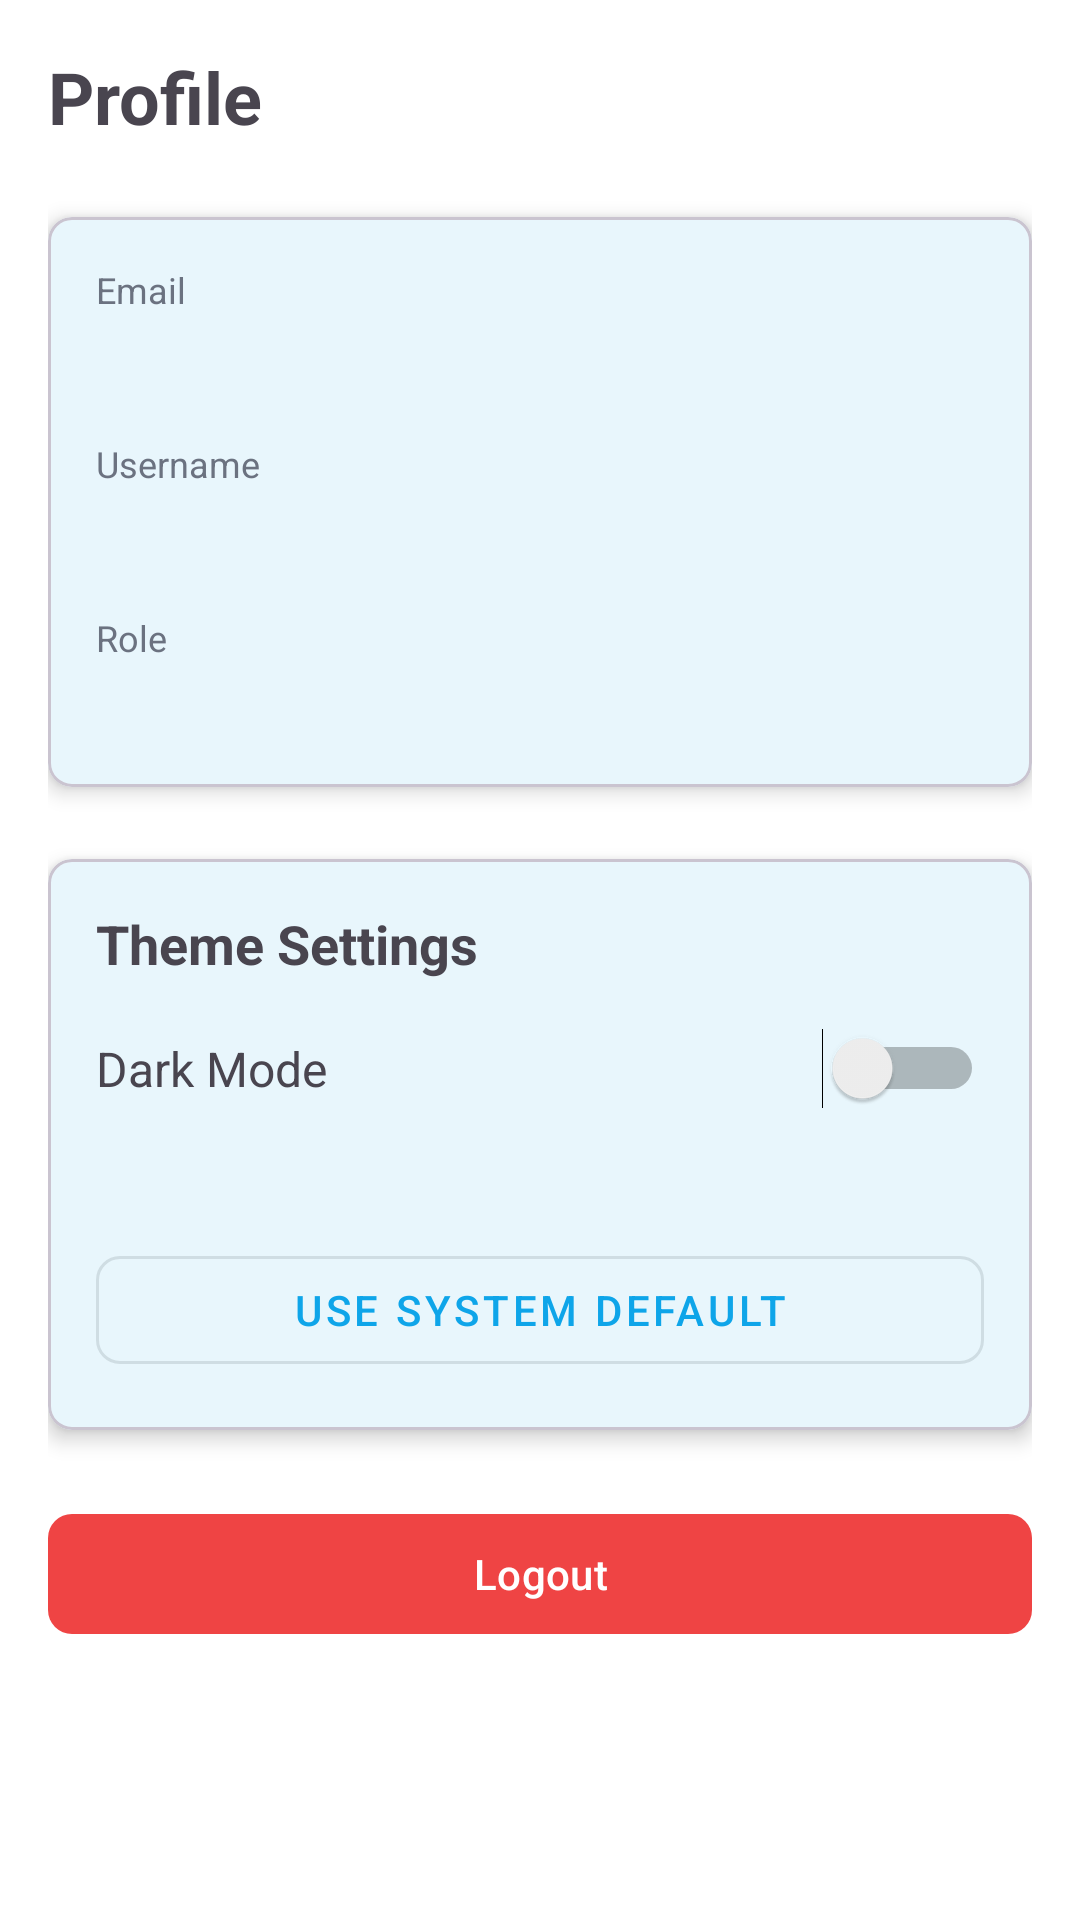

Reconstruct the res/layout file that produces this screen, plus the resources it refers to.
<!-- AndroidManifest.xml: application theme AppTheme -->
<!-- res/layout/fragment_profile.xml -->
<?xml version="1.0" encoding="utf-8"?>
<ScrollView xmlns:android="http://schemas.android.com/apk/res/android"
    xmlns:app="http://schemas.android.com/apk/res-auto"
    xmlns:tools="http://schemas.android.com/tools"
    android:layout_width="match_parent"
    android:layout_height="match_parent"
    android:padding="16dp"
    tools:context=".ui.profile.ProfileFragment">

    <LinearLayout
        android:layout_width="match_parent"
        android:layout_height="wrap_content"
        android:orientation="vertical">

        <TextView
            android:layout_width="wrap_content"
            android:layout_height="wrap_content"
            android:text="Profile"
            android:textSize="24sp"
            android:textStyle="bold"
            android:layout_marginBottom="24dp" />

        <com.google.android.material.card.MaterialCardView
            android:layout_width="match_parent"
            android:layout_height="wrap_content"
            android:layout_marginBottom="24dp"
            app:cardCornerRadius="8dp"
            app:cardElevation="4dp">

            <LinearLayout
                android:layout_width="match_parent"
                android:layout_height="wrap_content"
                android:orientation="vertical"
                android:padding="16dp">

                <TextView
                    android:layout_width="wrap_content"
                    android:layout_height="wrap_content"
                    android:text="Email"
                    android:textSize="12sp"
                    android:textColor="@color/text_secondary"
                    android:layout_marginBottom="4dp" />

                <TextView
                    android:id="@+id/tv_email"
                    android:layout_width="wrap_content"
                    android:layout_height="wrap_content"
                    android:textSize="16sp"
                    android:textColor="@color/text_primary"
                    android:layout_marginBottom="16dp" />

                <TextView
                    android:layout_width="wrap_content"
                    android:layout_height="wrap_content"
                    android:text="Username"
                    android:textSize="12sp"
                    android:textColor="@color/text_secondary"
                    android:layout_marginBottom="4dp" />

                <TextView
                    android:id="@+id/tv_username"
                    android:layout_width="wrap_content"
                    android:layout_height="wrap_content"
                    android:textSize="16sp"
                    android:textColor="@color/text_primary"
                    android:layout_marginBottom="16dp" />

                <TextView
                    android:layout_width="wrap_content"
                    android:layout_height="wrap_content"
                    android:text="Role"
                    android:textSize="12sp"
                    android:textColor="@color/text_secondary"
                    android:layout_marginBottom="4dp" />

                <TextView
                    android:id="@+id/tv_role"
                    android:layout_width="wrap_content"
                    android:layout_height="wrap_content"
                    android:textSize="16sp"
                    android:textColor="@color/text_primary" />

            </LinearLayout>
        </com.google.android.material.card.MaterialCardView>

        <com.google.android.material.card.MaterialCardView
            android:layout_width="match_parent"
            android:layout_height="wrap_content"
            android:layout_marginBottom="24dp"
            app:cardCornerRadius="8dp"
            app:cardElevation="4dp">

            <LinearLayout
                android:layout_width="match_parent"
                android:layout_height="wrap_content"
                android:orientation="vertical"
                android:padding="16dp">

                <TextView
                    android:layout_width="wrap_content"
                    android:layout_height="wrap_content"
                    android:text="Theme Settings"
                    android:textSize="18sp"
                    android:textStyle="bold"
                    android:layout_marginBottom="16dp" />

                <LinearLayout
                    android:layout_width="match_parent"
                    android:layout_height="wrap_content"
                    android:orientation="horizontal"
                    android:gravity="center_vertical"
                    android:layout_marginBottom="8dp">

                    <TextView
                        android:layout_width="0dp"
                        android:layout_height="wrap_content"
                        android:layout_weight="1"
                        android:text="Dark Mode"
                        android:textSize="16sp" />

                    <Switch
                        android:id="@+id/switch_theme"
                        android:layout_width="wrap_content"
                        android:layout_height="wrap_content" />
                </LinearLayout>

                <TextView
                    android:id="@+id/tv_theme_mode"
                    android:layout_width="wrap_content"
                    android:layout_height="wrap_content"
                    android:textSize="14sp"
                    android:textColor="@color/text_secondary"
                    android:layout_marginBottom="16dp" />

                <com.google.android.material.button.MaterialButton
                    android:id="@+id/btn_system_theme"
                    android:layout_width="match_parent"
                    android:layout_height="wrap_content"
                    android:text="Use System Default"
                    style="@style/Widget.MaterialComponents.Button.OutlinedButton"
                    app:cornerRadius="8dp" />

            </LinearLayout>
        </com.google.android.material.card.MaterialCardView>

        <com.google.android.material.button.MaterialButton
            android:id="@+id/btn_logout"
            android:layout_width="match_parent"
            android:layout_height="wrap_content"
            android:text="Logout"
            android:textColor="@color/white"
            app:backgroundTint="@color/error"
            app:cornerRadius="8dp" />

    </LinearLayout>

</ScrollView>
<!-- resources referenced by this layout -->
<resources>
  <color name="error">#EF4444</color>
  <color name="text_primary">#1F2937</color>
  <color name="text_secondary">#6B7280</color>
  <color name="white">#FFFFFF</color>
  <style name="AppTheme" parent="Theme.Material3.DayNight">
          
          <item name="colorPrimary">@color/primary</item>
          <item name="colorPrimaryVariant">@color/primary_dark</item>
          <item name="colorOnPrimary">@color/white</item>
          
          
          <item name="colorSecondary">@color/primary_light</item>
          <item name="colorOnSecondary">@color/white</item>
          
          
          <item name="android:colorBackground">@color/background</item>
          <item name="colorSurface">@color/surface</item>
          <item name="colorOnBackground">@color/text_primary</item>
          <item name="colorOnSurface">@color/text_primary</item>
          
          
          <item name="android:statusBarColor">@color/background</item>
          <item name="android:windowLightStatusBar">true</item>
      </style>
  <color name="primary">#0ea5e9</color>
  <color name="primary_dark">#0284c7</color>
  <color name="primary_light">#38bdf8</color>
  <color name="background">#FFFFFF</color>
  <color name="surface">#FFFFFF</color>
</resources>
